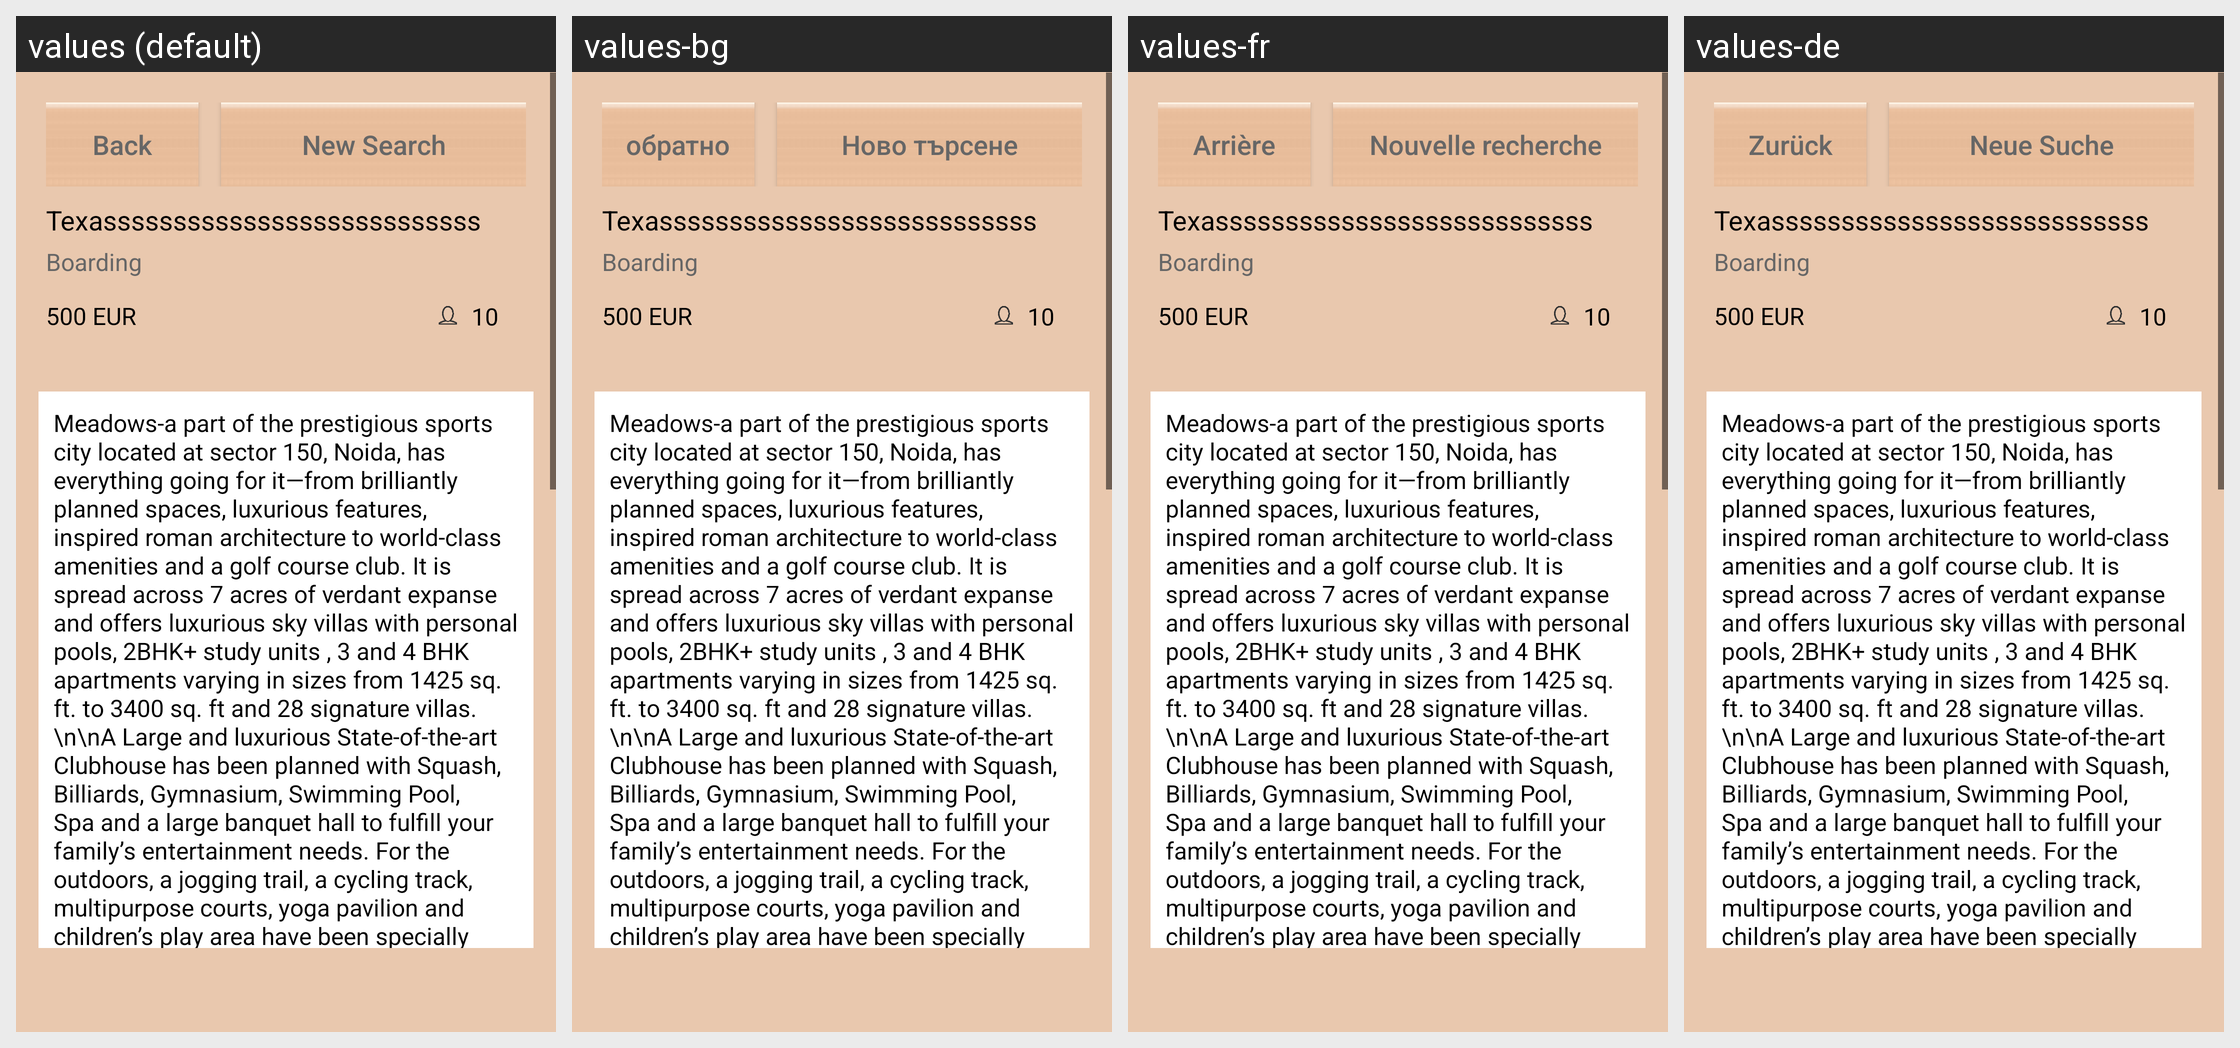

For this localized Android screen grid, give each drawn string resource with its value in every locale shown.
Android screen res/layout/activity_searched_offer_detail.xml rendered under 4 locales, left to right: values (default), values-bg, values-fr, values-de. Device: Nexus 5 (rendered at 1080×1920; each locale shown at half size, 540×960, under a caption strip naming it); theme AppTheme.
Other locales in the repository, not shown: values-es, values-it, values-nl, values-ro.
Strings drawn on this screen, with the default value and each locale's value (text and hints the layout hard-codes, and strings that could not be matched under every locale, appear in the picture but are not listed):

btn_back
  values: Back
  values-bg: обратно
  values-fr: Arrière
  values-de: Zurück

btn_new_search
  values: New Search
  values-bg: Ново търсене
  values-fr: Nouvelle recherche
  values-de: Neue Suche
